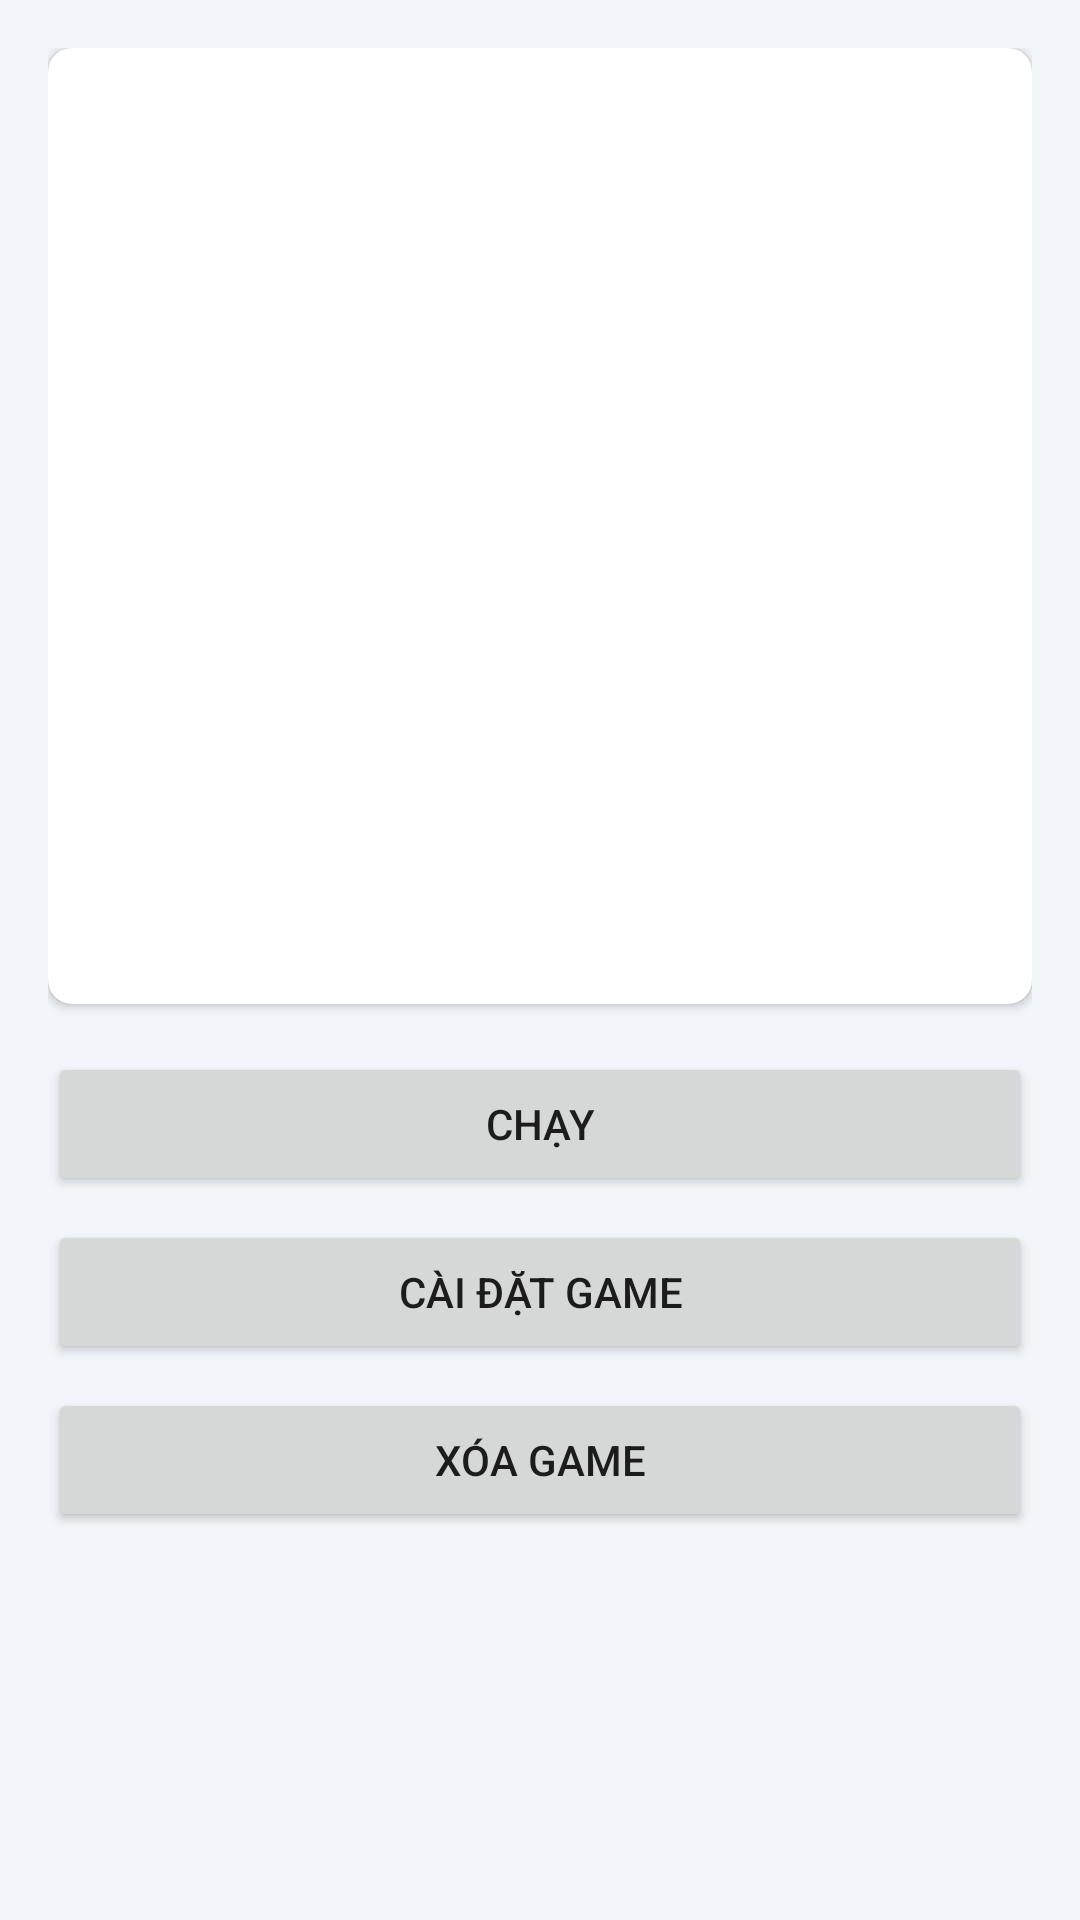

Android layout source for this screen:
<!-- AndroidManifest.xml: application theme Theme.J2MEEmulator -->
<!-- res/layout/activity_game_details.xml -->
<?xml version="1.0" encoding="utf-8"?>
<ScrollView xmlns:android="http://schemas.android.com/apk/res/android"
    xmlns:app="http://schemas.android.com/apk/res-auto"
    android:layout_width="match_parent"
    android:layout_height="match_parent"
    android:background="@color/windowBackground">

    <LinearLayout
        android:layout_width="match_parent"
        android:layout_height="wrap_content"
        android:orientation="vertical"
        android:padding="16dp">

        <com.google.android.material.card.MaterialCardView
            android:layout_width="match_parent"
            android:layout_height="wrap_content"
            app:cardBackgroundColor="@color/cardBackground"
            app:cardCornerRadius="8dp"
            app:cardElevation="2dp">

            <LinearLayout
                android:layout_width="match_parent"
                android:layout_height="wrap_content"
                android:gravity="center_horizontal"
                android:orientation="vertical"
                android:padding="16dp">

                <ImageView
                    android:id="@+id/details_icon"
                    android:layout_width="96dp"
                    android:layout_height="96dp"
                    android:contentDescription="@string/app_name" />

                <TextView
                    android:id="@+id/details_title"
                    android:layout_width="wrap_content"
                    android:layout_height="wrap_content"
                    android:layout_marginTop="12dp"
                    android:textColor="@color/colorPrimary"
                    android:textSize="20sp"
                    android:textStyle="bold" />

                <TextView
                    android:id="@+id/details_author"
                    android:layout_width="wrap_content"
                    android:layout_height="wrap_content"
                    android:layout_marginTop="4dp"
                    android:textColor="@color/textSecondary"
                    android:textSize="14sp" />

                <TextView
                    android:id="@+id/details_version"
                    android:layout_width="wrap_content"
                    android:layout_height="wrap_content"
                    android:layout_marginTop="4dp"
                    android:textColor="@color/textSecondary"
                    android:textSize="14sp" />

                <TextView
                    android:id="@+id/details_path"
                    android:layout_width="match_parent"
                    android:layout_height="wrap_content"
                    android:layout_marginTop="8dp"
                    android:textColor="@color/textSecondary"
                    android:textSize="12sp" />

                <TextView
                    android:id="@+id/details_folder"
                    android:layout_width="match_parent"
                    android:layout_height="wrap_content"
                    android:layout_marginTop="4dp"
                    android:textColor="@color/textSecondary"
                    android:textSize="12sp" />

                <TextView
                    android:id="@+id/details_size"
                    android:layout_width="match_parent"
                    android:layout_height="wrap_content"
                    android:layout_marginTop="4dp"
                    android:textColor="@color/textSecondary"
                    android:textSize="12sp" />

                
                <TextView
                    android:id="@+id/details_orientation"
                    android:layout_width="match_parent"
                    android:layout_height="wrap_content"
                    android:layout_marginTop="4dp"
                    android:textColor="@color/textSecondary"
                    android:textSize="12sp" />

                <TextView
                    android:id="@+id/details_keyboard"
                    android:layout_width="match_parent"
                    android:layout_height="wrap_content"
                    android:layout_marginTop="4dp"
                    android:textColor="@color/textSecondary"
                    android:textSize="12sp" />

            </LinearLayout>
        </com.google.android.material.card.MaterialCardView>

        <Button
            android:id="@+id/details_run"
            android:layout_width="match_parent"
            android:layout_height="wrap_content"
            android:layout_marginTop="16dp"
            android:text="@string/details_run" />

        <Button
            android:id="@+id/details_settings"
            android:layout_width="match_parent"
            android:layout_height="wrap_content"
            android:layout_marginTop="8dp"
            android:text="@string/details_settings" />

        
        <Button
            android:id="@+id/details_delete"
            android:layout_width="match_parent"
            android:layout_height="wrap_content"
            android:layout_marginTop="8dp"
            android:text="@string/details_delete" />

    </LinearLayout>
</ScrollView>
<!-- resources referenced by this layout -->
<resources>
  <color name="cardBackground">#FFFFFF</color>
  <color name="colorPrimary">#1565C0</color>
  <color name="textSecondary">#616161</color>
  <color name="windowBackground">#F2F5F9</color>
  <string name="app_name">J2ME Emulator</string>
  <string name="details_delete">Xóa game</string>
  <string name="details_run">Chạy</string>
  <string name="details_settings">Cài đặt game</string>
  <style name="Theme.J2MEEmulator" parent="Theme.MaterialComponents.Light.NoActionBar">
          <item name="colorPrimary">@color/colorPrimary</item>
          <item name="colorPrimaryDark">@color/colorPrimaryDark</item>
          <item name="colorAccent">@color/colorAccent</item>
          <item name="android:windowBackground">@color/windowBackground</item>
      </style>
  <color name="colorPrimaryDark">#0D47A1</color>
  <color name="colorAccent">#1E88E5</color>
</resources>
